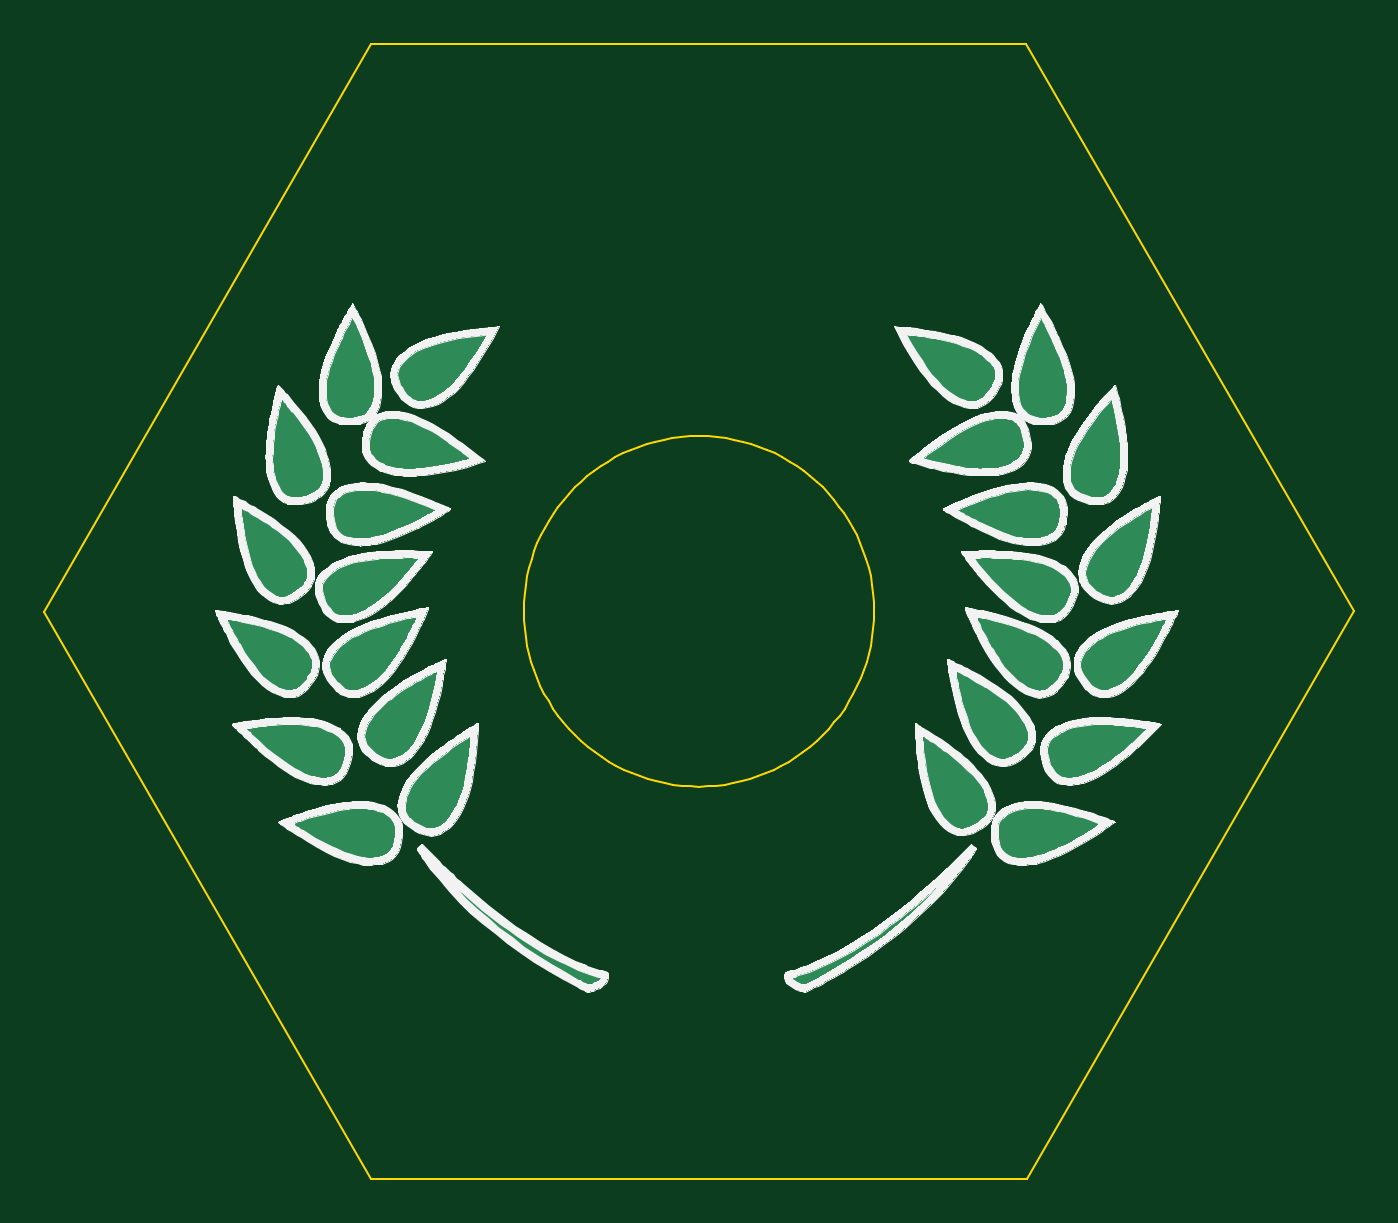
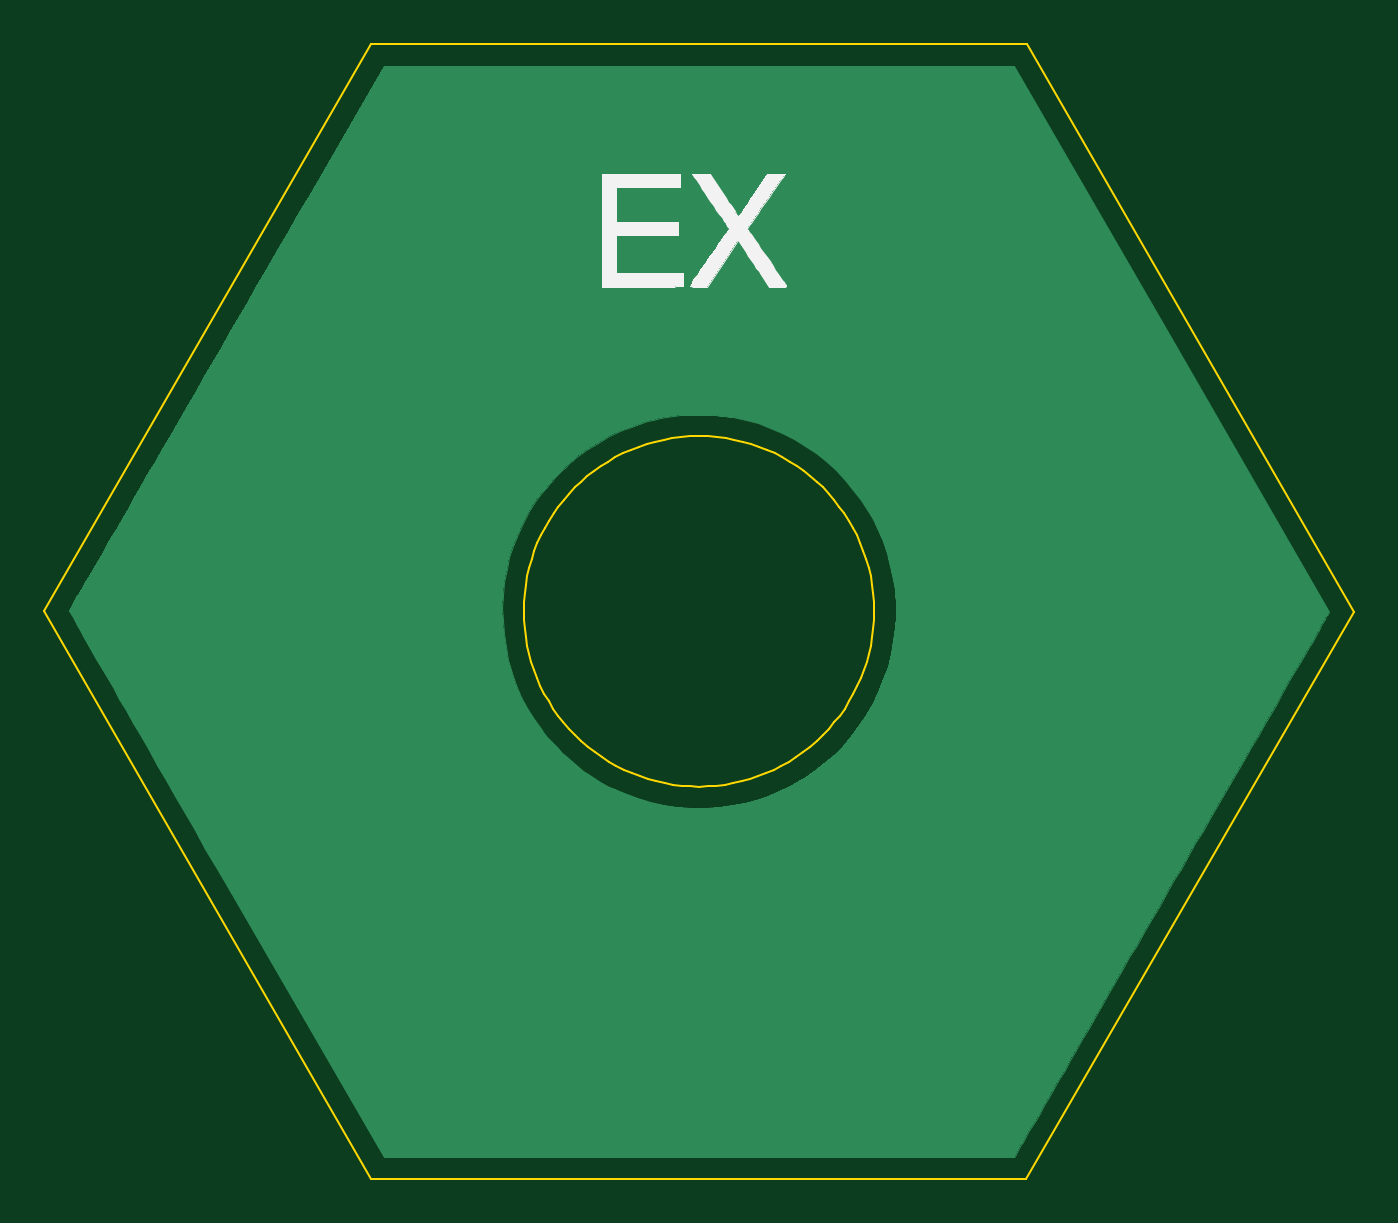
Circuit board: 7 layer files. Board 59.9 x 51.9 mm.
- bottom_copper: wheat_tile-B_Cu.gbr (12907 bytes)
- bottom_mask: wheat_tile-B_Mask.gbr (517 bytes)
- bottom_silk: wheat_tile-B_SilkS.gbr (8327 bytes)
- outline: wheat_tile-Edge_Cuts.gbr (6459 bytes)
- top_copper: wheat_tile-F_Cu.gbr (84818 bytes)
- top_mask: wheat_tile-F_Mask.gbr (517 bytes)
- top_silk: wheat_tile-F_SilkS.gbr (168693 bytes)

=== bottom_copper: wheat_tile-B_Cu.gbr (12907 bytes, source omitted) ===
=== bottom_mask: wheat_tile-B_Mask.gbr ===
G04 #@! TF.GenerationSoftware,KiCad,Pcbnew,5.1.5+dfsg1-2build2*
G04 #@! TF.CreationDate,2021-04-12T21:21:20-04:00*
G04 #@! TF.ProjectId,wheat_tile,77686561-745f-4746-996c-652e6b696361,rev?*
G04 #@! TF.SameCoordinates,Original*
G04 #@! TF.FileFunction,Soldermask,Bot*
G04 #@! TF.FilePolarity,Negative*
%FSLAX46Y46*%
G04 Gerber Fmt 4.6, Leading zero omitted, Abs format (unit mm)*
G04 Created by KiCad (PCBNEW 5.1.5+dfsg1-2build2) date 2021-04-12 21:21:20*
%MOMM*%
%LPD*%
G04 APERTURE LIST*
G04 APERTURE END LIST*
M02*

=== bottom_silk: wheat_tile-B_SilkS.gbr (8327 bytes, source omitted) ===
=== outline: wheat_tile-Edge_Cuts.gbr (6459 bytes, source omitted) ===
=== top_copper: wheat_tile-F_Cu.gbr (84818 bytes, source omitted) ===
=== top_mask: wheat_tile-F_Mask.gbr ===
G04 #@! TF.GenerationSoftware,KiCad,Pcbnew,5.1.5+dfsg1-2build2*
G04 #@! TF.CreationDate,2021-04-12T21:21:20-04:00*
G04 #@! TF.ProjectId,wheat_tile,77686561-745f-4746-996c-652e6b696361,rev?*
G04 #@! TF.SameCoordinates,Original*
G04 #@! TF.FileFunction,Soldermask,Top*
G04 #@! TF.FilePolarity,Negative*
%FSLAX46Y46*%
G04 Gerber Fmt 4.6, Leading zero omitted, Abs format (unit mm)*
G04 Created by KiCad (PCBNEW 5.1.5+dfsg1-2build2) date 2021-04-12 21:21:20*
%MOMM*%
%LPD*%
G04 APERTURE LIST*
G04 APERTURE END LIST*
M02*

=== top_silk: wheat_tile-F_SilkS.gbr (168693 bytes, source omitted) ===
